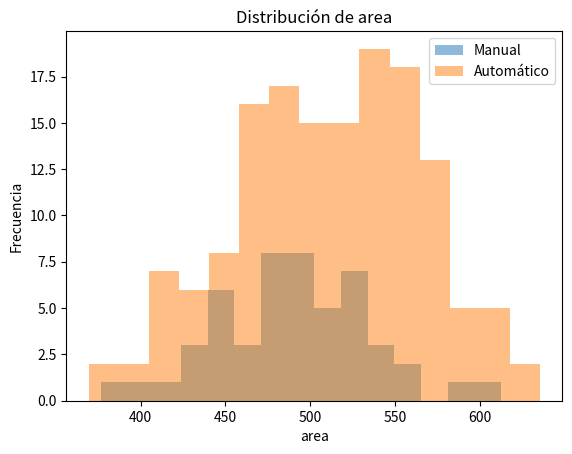
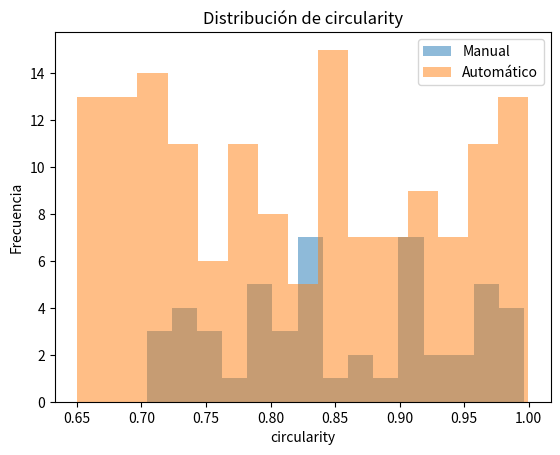
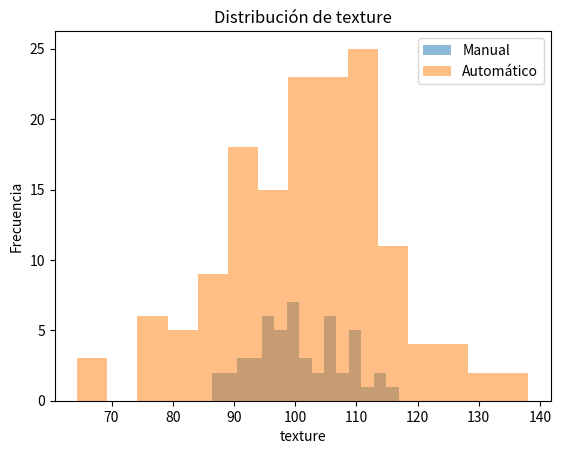

Here is the Python script that generated these plots, in order:
#5. Abrir mascaras manualess sacar medidas de circularidad, area, textura etc

#6. hacer lo mismo para las automaticas


#7. sacar las medidas de correlacion esntre las carateristicas


#8 guardar resultados e imprimirlos en el paper

import numpy as np
import pandas as pd
import scipy.stats as stats
import matplotlib.pyplot as plt

# Simulación de características de glándulas
# Conjunto manual (menos glándulas)
manual_glands = {
    "area": np.random.normal(loc=500, scale=50, size=50),
    "circularity": np.random.uniform(0.7, 1.0, size=50),
    "texture": np.random.normal(loc=100, scale=10, size=50),
}

# Conjunto automático (más glándulas)
automatic_glands = {
    "area": np.random.normal(loc=510, scale=60, size=150),
    "circularity": np.random.uniform(0.65, 1.0, size=150),
    "texture": np.random.normal(loc=105, scale=15, size=150),
}

# Convertir a DataFrame
manual_df = pd.DataFrame(manual_glands)
automatic_df = pd.DataFrame(automatic_glands)


# Función para calcular correlaciones y KS Test
def evaluate_correlation(manual_df, automatic_df):
    results = []

    for feature in manual_df.columns:
        # Correlación de Pearson y Spearman
        pearson_corr, p_pearson = stats.pearsonr(manual_df[feature], automatic_df[feature][:len(manual_df)])
        spearman_corr, p_spearman = stats.spearmanr(manual_df[feature], automatic_df[feature][:len(manual_df)])

        # Prueba KS para distribuciones
        ks_stat, p_ks = stats.ks_2samp(manual_df[feature], automatic_df[feature])

        # Guardar resultados
        results.append({
            "Feature": feature,
            "Pearson Correlation": pearson_corr,
            "Pearson p-value": p_pearson,
            "Spearman Correlation": spearman_corr,
            "Spearman p-value": p_spearman,
            "KS Statistic": ks_stat,
            "KS p-value": p_ks,
        })

    return pd.DataFrame(results)


# Evaluar correlación
correlation_results = evaluate_correlation(manual_df, automatic_df)


# Mostrar resultados
def display_results(df):
    print("\nResultados de Correlación y Pruebas KS:\n")
    print(df.round(3))

    # Visualización rápida
    for feature in df['Feature']:
        plt.figure()
        plt.hist(manual_df[feature], bins=15, alpha=0.5, label='Manual')
        plt.hist(automatic_df[feature], bins=15, alpha=0.5, label='Automático')
        plt.title(f"Distribución de {feature}")
        plt.xlabel(feature)
        plt.ylabel("Frecuencia")
        plt.legend()
        plt.show()


# Mostrar los resultados y gráficas
display_results(correlation_results)
